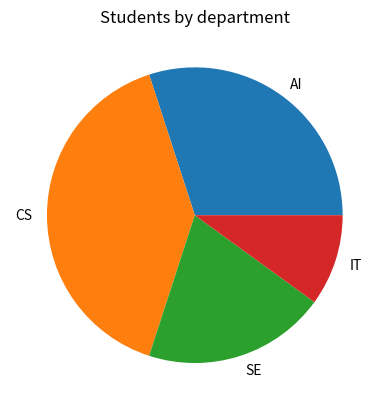

Python code for this plot:
import matplotlib.pyplot as plt
departments=["AI","CS","SE","IT"]
students=[30,40,20,10]
plt.pie(students,labels=departments)
plt.title("Students by department")
plt.show()
